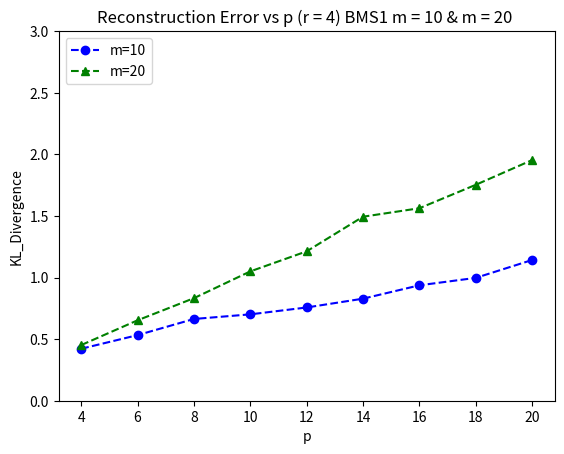

This chart was generated by the following Python code:
import matplotlib.pyplot as plt
# BMS1  m 10
privacy = [4, 6, 8, 10, 12, 14, 16, 18, 20]
KL = [0.421762794226, 0.532449965110, 0.663534201725,
      0.70104552912504, 0.756830173042, 0.8283291791928,
      0.936801039041, 0.9970881412696, 1.1421762794226]

plt.ylim(ymax=3)
plt.ylim(ymin=0)

plt.plot(privacy, KL, marker='o', linestyle='--', color='b', label="m=10")
plt.xlabel("p")
plt.ylabel("KL_Divergence")
plt.title("Reconstruction Error vs p (r = 4) BMS1 m = 10 & m = 20 ")

# BMS1 m = 20
KL = [0.451729374528, 0.652718203984, 0.832366636706,
      1.04971057264901, 1.21257454178071, 1.4936044275956,
      1.562335667726, 1.752513310405, 1.953343640001]
plt.plot(privacy, KL, marker='^', linestyle='--', color='g', label="m=20")
# plt.ylabel("KL_Divergence")
# plt.title("Reconstruction Error vs p (r = 4) BMS1 m = 20")
plt.legend(loc='upper left')
plt.show()
